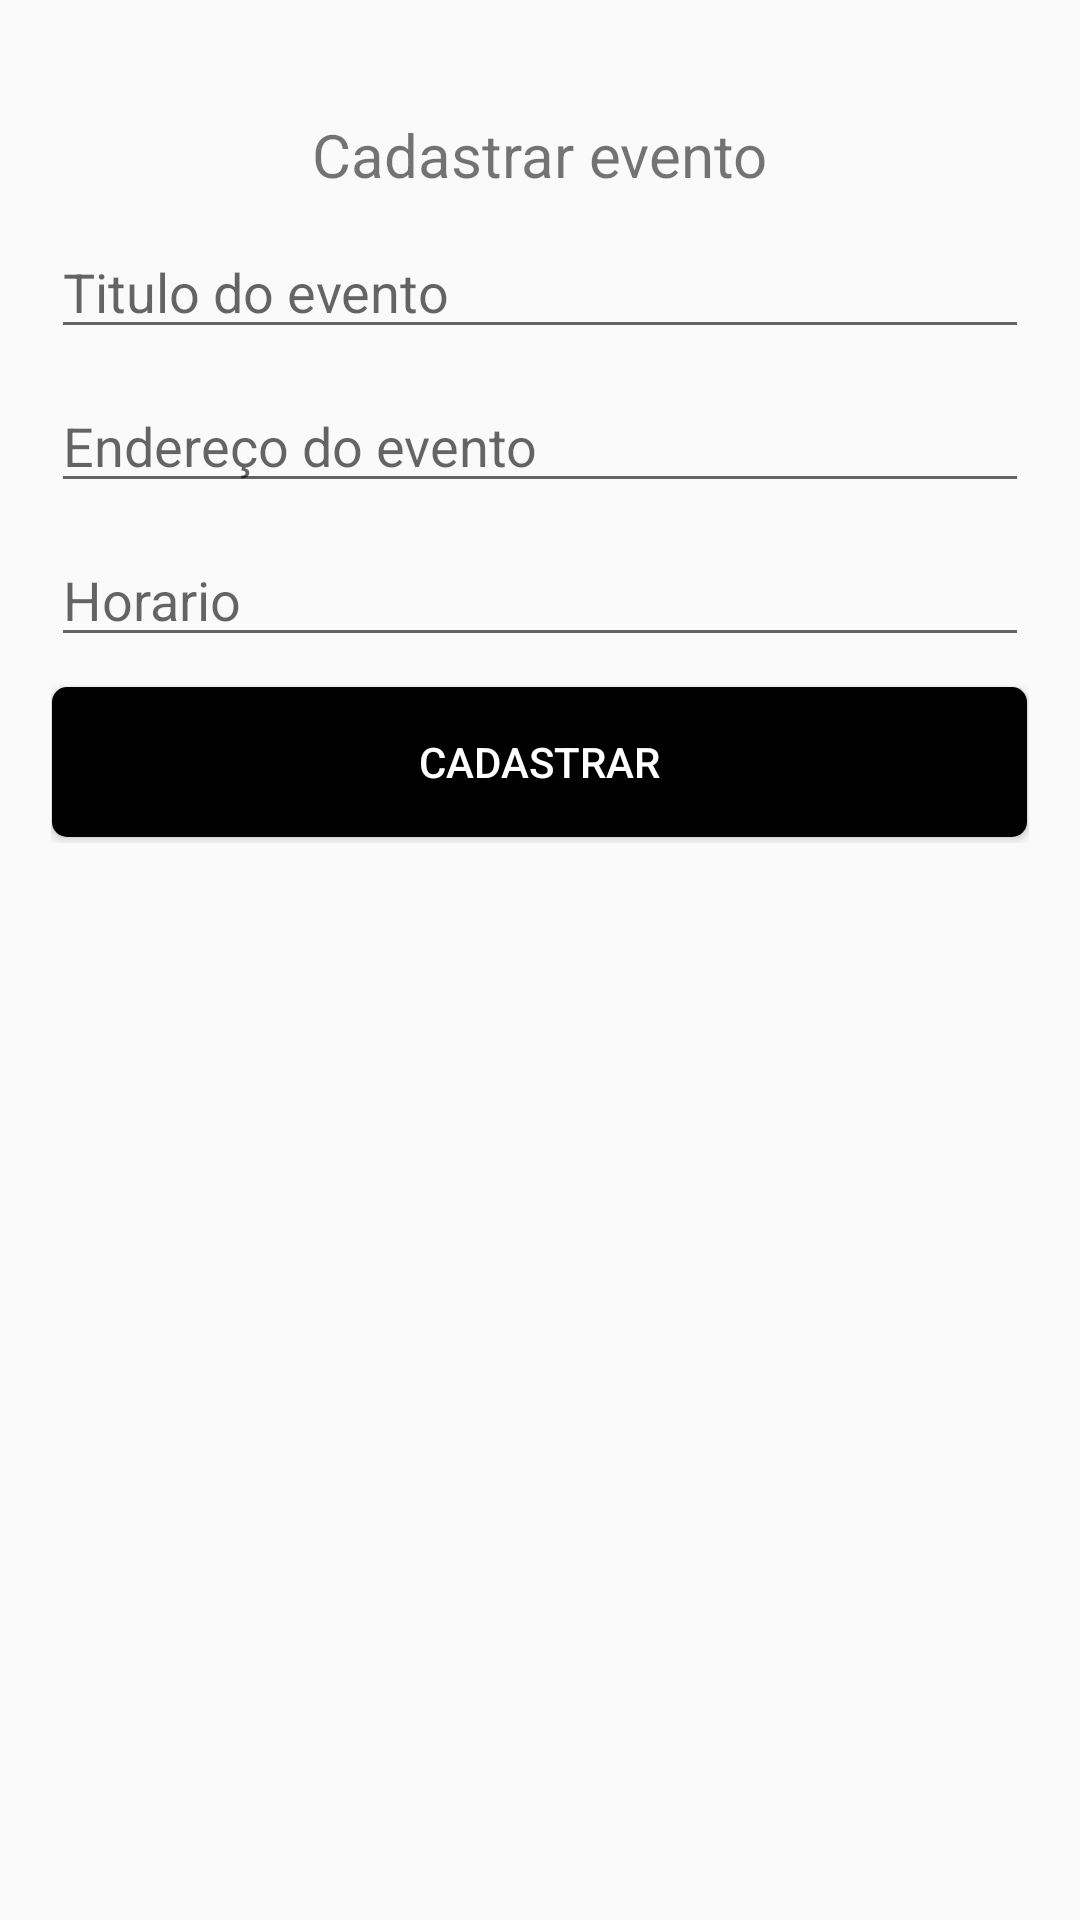

Produce the Android XML layout that renders to this screen, including the resource entries it uses.
<!-- AndroidManifest.xml: application theme AppTheme -->
<!-- res/layout/activity_register_event.xml -->
<?xml version="1.0" encoding="utf-8"?>
<LinearLayout xmlns:android="http://schemas.android.com/apk/res/android"
    xmlns:app="http://schemas.android.com/apk/res-auto"
    xmlns:tools="http://schemas.android.com/tools"
    android:layout_width="match_parent"
    android:layout_height="match_parent"
    tools:context=".RegisterEvent"
    android:orientation="vertical"
    android:layout_gravity="center">

    <ScrollView
        android:layout_width="338dp"
        android:layout_height="wrap_content"
        android:background="@drawable/shadow_register_form"
        android:layout_gravity="center"
        android:orientation="vertical"
        android:elevation="8dp"
        tools:targetApi="lollipop"
        android:layout_marginTop="22dp"
        android:paddingTop="16dp"
        android:paddingLeft="6dp"
        android:paddingRight="6dp"
        android:paddingBottom="16dp">

        <LinearLayout
            android:layout_width="match_parent"
            android:layout_height="wrap_content"
            android:orientation="vertical">

            <TextView
                android:layout_width="wrap_content"
                android:layout_height="wrap_content"
                android:text="Cadastrar evento"
                android:layout_gravity="center"
                android:textSize="20sp"/>

            <EditText
                android:id="@+id/title_event"
                android:layout_width="match_parent"
                android:layout_height="wrap_content"
                android:layout_marginTop="10dp"
                android:hint="Titulo do evento"
                android:layout_gravity="center"
                android:ems="10"/>

            <EditText
                android:id="@+id/local_event"
                android:layout_width="match_parent"
                android:layout_height="wrap_content"
                android:layout_marginTop="10dp"
                android:hint="Endereço do evento"
                android:layout_gravity="center"
                android:ems="10"/>

            <EditText
                android:id="@+id/horario"
                android:layout_width="match_parent"
                android:layout_height="wrap_content"
                android:layout_marginTop="10dp"
                android:hint="Horario"
                android:layout_gravity="center"
                android:ems="10"/>

            <Button
                android:id="@+id/buttom_register_event"
                android:layout_width="325dp"
                android:layout_height="50dp"
                android:text="Cadastrar"
                android:layout_marginTop="10dp"
                android:layout_marginBottom="2dp"
                android:textColor="#fff"
                android:layout_gravity="center"
                android:background="@drawable/border_radius_buttom"/>

        </LinearLayout>
    </ScrollView>
</LinearLayout>
<!-- resources referenced by this layout -->
<resources>
  <!-- drawable border_radius_buttom (drawable) -->
  <?xml version="1.0" encoding="utf-8"?>
  <selector xmlns:android="http://schemas.android.com/apk/res/android">
      <item>
          <shape android:shape="rectangle">
              <solid android:color="#000"/>
              <stroke android:color="#FFF"/>
              <corners android:radius="5dp"/>
          </shape>
      </item>
  </selector>
  <style name="AppTheme" parent="Theme.AppCompat.Light.DarkActionBar">
          
          <item name="colorPrimary">@color/colorPrimary</item>
          <item name="colorPrimaryDark">@color/colorPrimaryDark</item>
          <item name="colorAccent">@color/colorAccent</item>
      </style>
  <color name="colorPrimary">#008577</color>
  <color name="colorPrimaryDark">#00574B</color>
  <color name="colorAccent">#D81B60</color>
</resources>
